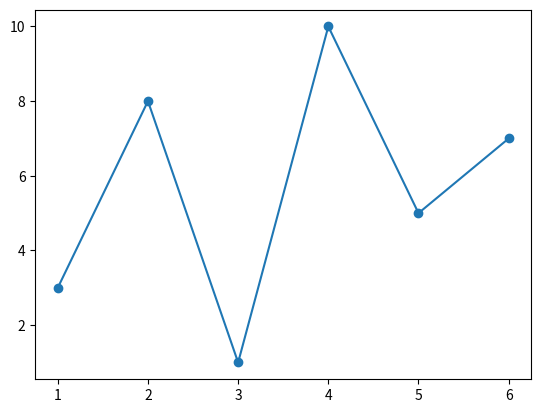

This chart was generated by the following Python code:
import matplotlib.pyplot as plt
import numpy as np

xpoints = np.array([1, 2, 3, 4, 5, 6])  # custom x-values
ypoints = np.array([3, 8, 1, 10, 5, 7])

plt.plot(xpoints, ypoints, marker='o')  # adds markers
plt.show()
